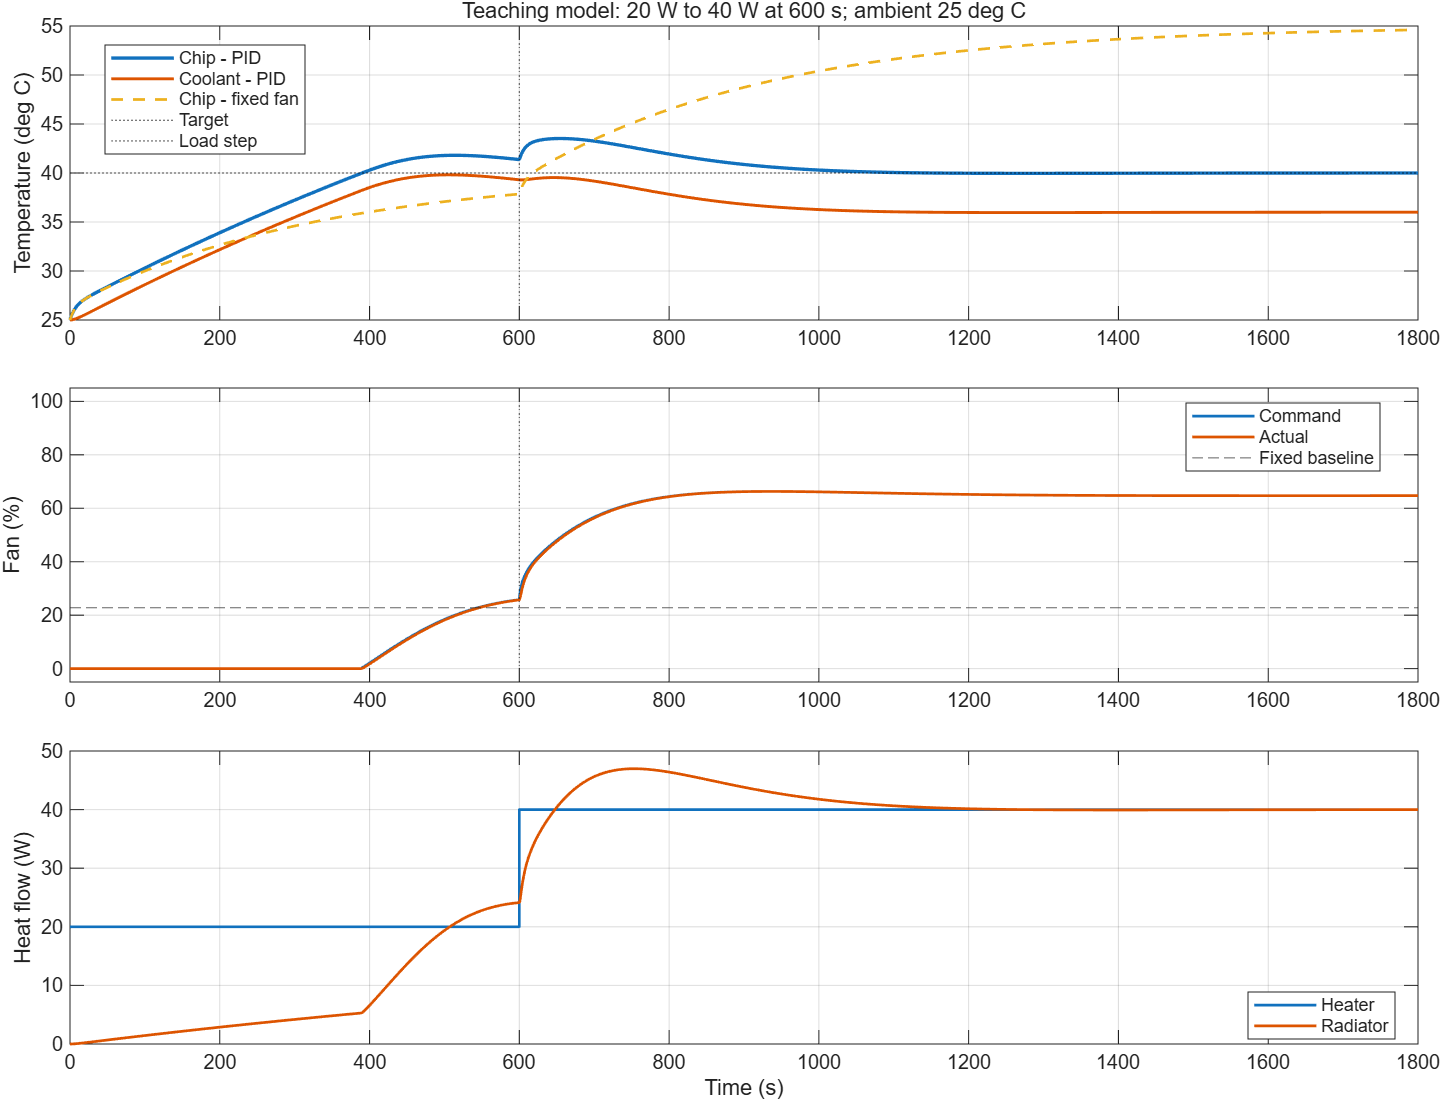

The file beside this chart, header and first rows:
Time_s, Chip_C, Coolant_C, FanCommand, FanActual, Heater_W, Radiator_W
0, 25, 25, 0, 0, 20, 0
1.47572957474524e-06, 25, 25, 0, 0, 20, 0
4.42718872423573e-06, 25, 25, 0, 0, 20, 2.27373675443232e-14
1.03301070232167e-05, 25, 25, 0, 0, 20, 1.36424205265939e-13
3.98446985181216e-05, 25, 25, 0, 0, 20, 1.90993887372315e-12
0.0001582, 25, 25, 0, 0, 20, 2.9967850423418e-11
0.0007502, 25, 25, 0, 0, 20, 6.7325345298741e-10
0.003637, 25, 25, 0, 0, 20, 1.58192733579199e-08
0.008532, 25, 25, 0, 0, 20, 8.70260464580497e-08
0.01558, 25, 25, 0, 0, 20, 2.90250864054542e-07
0.02414, 25.01, 25, 0, 0, 20, 6.96236293151742e-07
0.0327, 25.01, 25, 0, 0, 20, 1.27677160435269e-06
0.0438, 25.01, 25, 0, 0, 20, 2.28988988055789e-06
0.05491, 25.01, 25, 0, 0, 20, 3.5960446439276e-06
0.06601, 25.02, 25, 0, 0, 20, 5.19474858720059e-06
0.07995, 25.02, 25, 0, 0, 20, 7.61551352752576e-06
0.09389, 25.02, 25, 0, 0, 20, 1.04957427311092e-05
0.1078, 25.03, 25, 0, 0, 20, 1.38344770221011e-05
0.1218, 25.03, 25, 0, 0, 20, 1.76307592255398e-05
0.139, 25.03, 25, 0, 0, 20, 2.29543122941323e-05
0.1562, 25.04, 25, 0, 0, 20, 2.89737389493894e-05
0.1735, 25.04, 25, 0, 0, 20, 3.56872438715072e-05
0.1907, 25.05, 25, 0, 0, 20, 4.30930363563675e-05
0.2079, 25.05, 25, 0, 0, 20, 5.11893302473254e-05
0.2288, 25.06, 25, 0, 0, 20, 6.19132514430021e-05
0.2497, 25.06, 25, 0, 0, 20, 7.36435982844341e-05
0.2705, 25.07, 25, 0, 0, 20, 8.6377227671619e-05
0.2914, 25.07, 25, 0, 0, 20, 0.0001001
0.3123, 25.08, 25, 0, 0, 20, 0.0001148
0.3331, 25.08, 25, 0, 0, 20, 0.0001306
0.354, 25.09, 25, 0, 0, 20, 0.0001473
0.3795, 25.09, 25, 0, 0, 20, 0.0001691
0.405, 25.1, 25, 0, 0, 20, 0.0001923
0.4305, 25.1, 25, 0, 0, 20, 0.000217
0.456, 25.11, 25, 0, 0, 20, 0.0002432
0.4815, 25.12, 25, 0, 0, 20, 0.0002708
0.507, 25.12, 25, 0, 0, 20, 0.0002998
0.5325, 25.13, 25, 0, 0, 20, 0.0003303
0.558, 25.13, 25, 0, 0, 20, 0.0003623
0.5887, 25.14, 25, 0, 0, 20, 0.0004026
0.6194, 25.15, 25, 0, 0, 20, 0.000445
0.6501, 25.16, 25, 0, 0, 20, 0.0004895
0.6808, 25.16, 25, 0, 0, 20, 0.000536
0.7115, 25.17, 25, 0, 0, 20, 0.0005845
0.7422, 25.18, 25, 0, 0, 20, 0.0006351
0.7728, 25.18, 25, 0, 0, 20, 0.0006876
0.8035, 25.19, 25, 0, 0, 20, 0.0007422
0.8342, 25.2, 25, 0, 0, 20, 0.0007988
0.8649, 25.21, 25, 0, 0, 20, 0.0008574
0.9024, 25.21, 25, 0, 0, 20, 0.0009316
0.9399, 25.22, 25, 0, 0, 20, 0.001009
0.9773, 25.23, 25, 0, 0, 20, 0.001089
1.015, 25.24, 25, 0, 0, 20, 0.001172
1.052, 25.25, 25, 0, 0, 20, 0.001258
1.09, 25.25, 25, 0, 0, 20, 0.001346
1.127, 25.26, 25, 0, 0, 20, 0.001438
1.165, 25.27, 25, 0, 0, 20, 0.001532
1.202, 25.28, 25, 0, 0, 20, 0.001629
1.24, 25.29, 25, 0, 0, 20, 0.001729
1.285, 25.3, 25, 0, 0, 20, 0.001854
... 2,149 more rows
